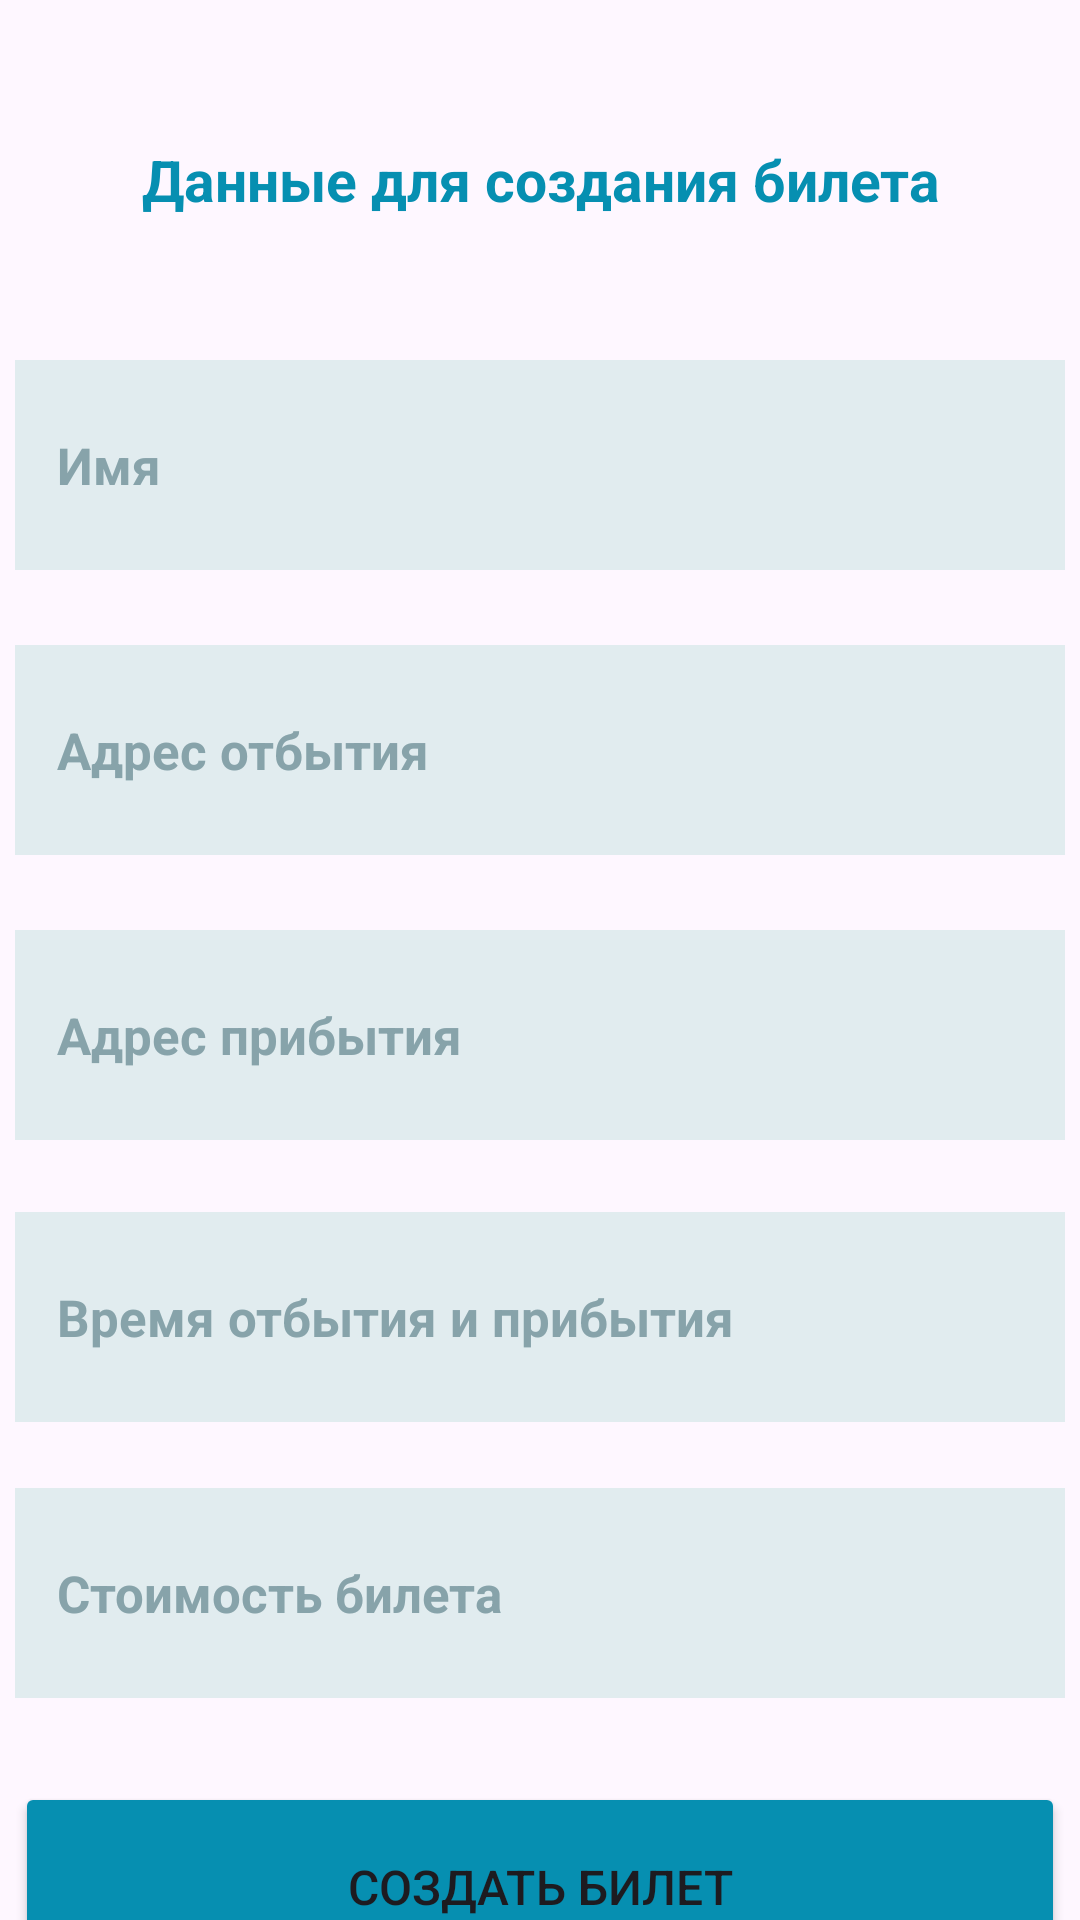

Layout XML and referenced resources for this Android screen:
<!-- AndroidManifest.xml: application theme Theme.IntentTrain -->
<!-- res/layout/activity_main.xml -->
<?xml version="1.0" encoding="utf-8"?>
<androidx.constraintlayout.widget.ConstraintLayout xmlns:android="http://schemas.android.com/apk/res/android"
    xmlns:app="http://schemas.android.com/apk/res-auto"
    xmlns:tools="http://schemas.android.com/tools"
    android:layout_width="match_parent"
    android:layout_height="match_parent"
    tools:context=".MainActivity">

    <EditText
        android:id="@+id/addressIn1"
        android:layout_width="350dp"
        android:layout_height="70dp"
        android:layout_marginTop="25dp"
        android:background="#E1ECEF"
        android:ems="10"
        android:hint="Адрес отбытия"
        android:paddingStart="14sp"
        android:textColor="#068FB1"
        android:textColorHint="#87A3AA"
        android:textSize="17sp"
        android:textStyle="bold"
        app:layout_constraintEnd_toEndOf="parent"
        app:layout_constraintStart_toStartOf="parent"
        app:layout_constraintTop_toBottomOf="@+id/nameIn" />

    <TextView
        android:id="@+id/textView"
        android:layout_width="350dp"
        android:layout_height="70dp"
        android:layout_marginTop="25dp"
        android:gravity="center"
        android:text="Данные для создания билета"
        android:textColor="#068FB1"
        android:textSize="19sp"
        android:textStyle="bold"
        app:layout_constraintEnd_toEndOf="parent"
        app:layout_constraintStart_toStartOf="parent"
        app:layout_constraintTop_toTopOf="parent" />

    <EditText
        android:id="@+id/nameIn"
        android:layout_width="350dp"
        android:layout_height="70dp"
        android:layout_marginTop="25dp"
        android:ems="10"
        android:hint="Имя"
        android:paddingStart="14sp"
        android:textSize="17sp"
        android:textStyle="bold"
        android:textColor="#068FB1"
        android:textColorHint="#87A3AA"
        android:background="#E1ECEF"
        app:layout_constraintEnd_toEndOf="parent"
        app:layout_constraintStart_toStartOf="parent"
        app:layout_constraintTop_toBottomOf="@+id/textView" />

    <EditText
        android:id="@+id/addressIn2"
        android:layout_width="350dp"
        android:layout_height="70dp"
        android:layout_marginTop="120dp"
        android:background="#E1ECEF"
        android:ems="10"
        android:hint="Адрес прибытия"
        android:paddingStart="14sp"
        android:textColor="#068FB1"
        android:textColorHint="#87A3AA"
        android:textSize="17sp"
        android:textStyle="bold"
        app:layout_constraintEnd_toEndOf="parent"
        app:layout_constraintHorizontal_bias="0.508"
        app:layout_constraintStart_toStartOf="parent"
        app:layout_constraintTop_toBottomOf="@+id/nameIn" />

    <EditText
        android:id="@+id/CostIn"
        android:layout_width="350dp"
        android:layout_height="70dp"
        android:layout_marginTop="116dp"
        android:background="#E1ECEF"
        android:ems="10"
        android:hint="Стоимость билета"
        android:paddingStart="14sp"
        android:textColor="#068FB1"
        android:textColorHint="#87A3AA"
        android:textSize="17sp"
        android:textStyle="bold"
        app:layout_constraintEnd_toEndOf="parent"
        app:layout_constraintHorizontal_bias="0.508"
        app:layout_constraintStart_toStartOf="parent"
        app:layout_constraintTop_toBottomOf="@+id/addressIn2" />

    <Button
        android:id="@+id/button"
        android:layout_width="350dp"
        android:layout_height="70dp"
        android:layout_marginTop="28dp"
        android:backgroundTint="#068FB1"
        android:text="Создать билет"
        android:textSize="16sp"
        app:layout_constraintEnd_toEndOf="parent"
        app:layout_constraintHorizontal_bias="0.508"
        app:layout_constraintStart_toStartOf="parent"
        app:layout_constraintTop_toBottomOf="@+id/CostIn" />

    <EditText
        android:id="@+id/TimeIn"
        android:layout_width="350dp"
        android:layout_height="70dp"
        android:layout_marginTop="24dp"
        android:background="#E1ECEF"
        android:ems="10"
        android:hint="Время отбытия и прибытия"
        android:paddingStart="14sp"
        android:textColor="#068FB1"
        android:textColorHint="#87A3AA"
        android:textSize="17sp"
        android:textStyle="bold"
        app:layout_constraintEnd_toEndOf="parent"
        app:layout_constraintHorizontal_bias="0.508"
        app:layout_constraintStart_toStartOf="parent"
        app:layout_constraintTop_toBottomOf="@+id/addressIn2" />

</androidx.constraintlayout.widget.ConstraintLayout>
<!-- resources referenced by this layout -->
<resources>
  <style name="Theme.IntentTrain" parent="Base.Theme.IntentTrain" />
  <style name="Base.Theme.IntentTrain" parent="Theme.Material3.DayNight.NoActionBar">
          
          
      </style>
</resources>
